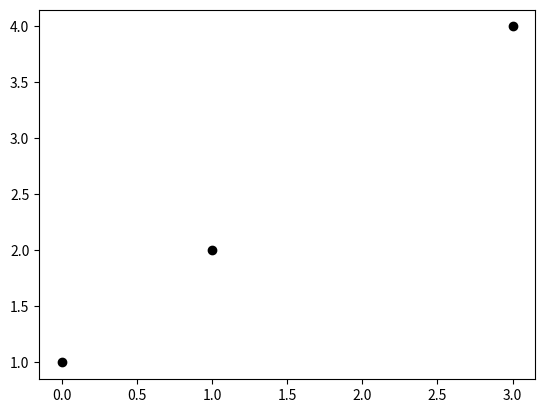
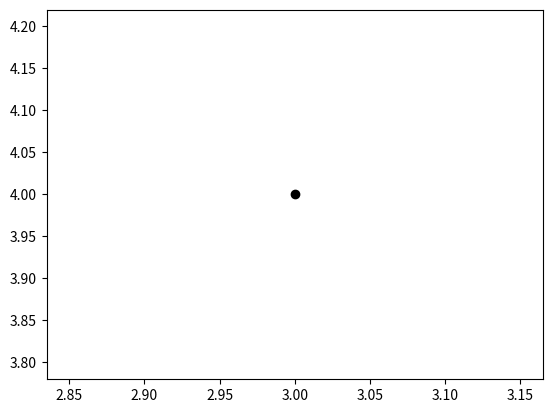

Write the Python code that produced these figures, in order.
"""

"""
from matplotlib.pyplot import figure, show
from matplotlib.figure import Figure

class Punto(object):
    def __init__(self, x, y):
        """
        Inicializador de la clase punto
        :param x: Coordenada x
        :param y: Coordenada y
        """
        self.x = x
        self.y = y


class RepresentadorPuntos(Figure):
    def __init__(self, listaPuntos):
        """
        Clase propia para representar instancias de la clase punto
        """
        self.fig_init()

        if isinstance(listaPuntos, list):
            self.plot_pointlist(listaPuntos)
        elif isinstance(listaPuntos, Punto):
            self.plot_point(listaPuntos)
        else:
            raise TypeError

    def fig_init(self):
        self.fig = figure()
        self.ax = self.fig.add_subplot(111)
        show(block=False)

    def plot_pointlist(self, listaPuntos):
        for elemento in listaPuntos:
            self.plot_point(elemento)

    def plot_point(self, punto):
        self.ax.plot(punto.x, punto.y, 'o', color='black')


pt1 = Punto(0, 1)
pt2 = Punto(1, 2)
listaPuntos = list([pt1, pt2])
listaPuntos.append(Punto(3, 4))


fig1 = RepresentadorPuntos(listaPuntos)

fig2 = RepresentadorPuntos(Punto(3, 4))

#fig3 = RepresentadorPuntos("hjkhjk")

"""
Esta linea es necesara para que se represente la grafica
"""
show()